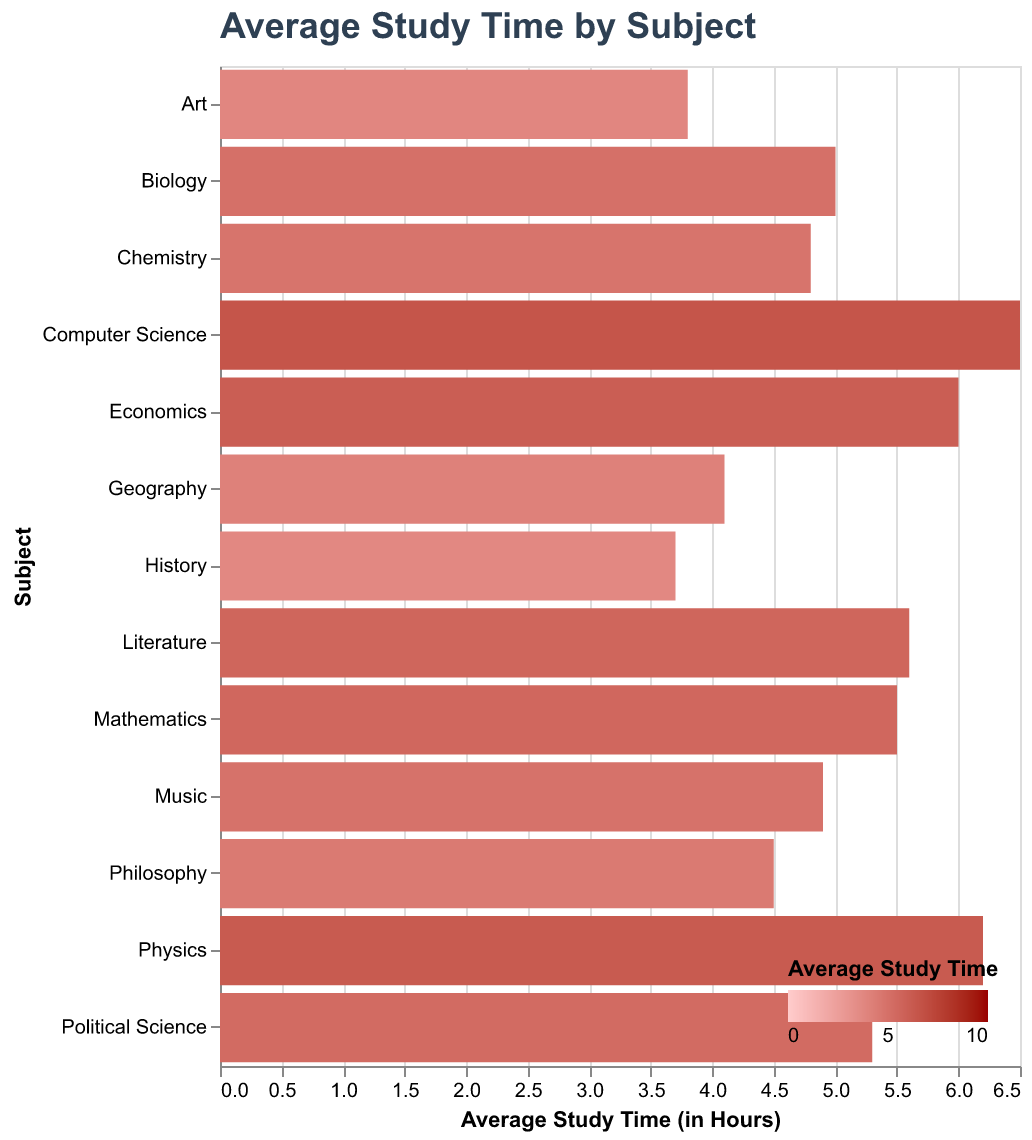

Source data for this figure (header and first rows):
Subject, Average Study Time
Mathematics, 5.5
Physics, 6.2
Chemistry, 4.8
Biology, 5.0
History, 3.7
Geography, 4.1
Literature, 5.6
Philosophy, 4.5
Economics, 6.0
Political Science, 5.3
Art, 3.8
Music, 4.9
Computer Science, 6.5
